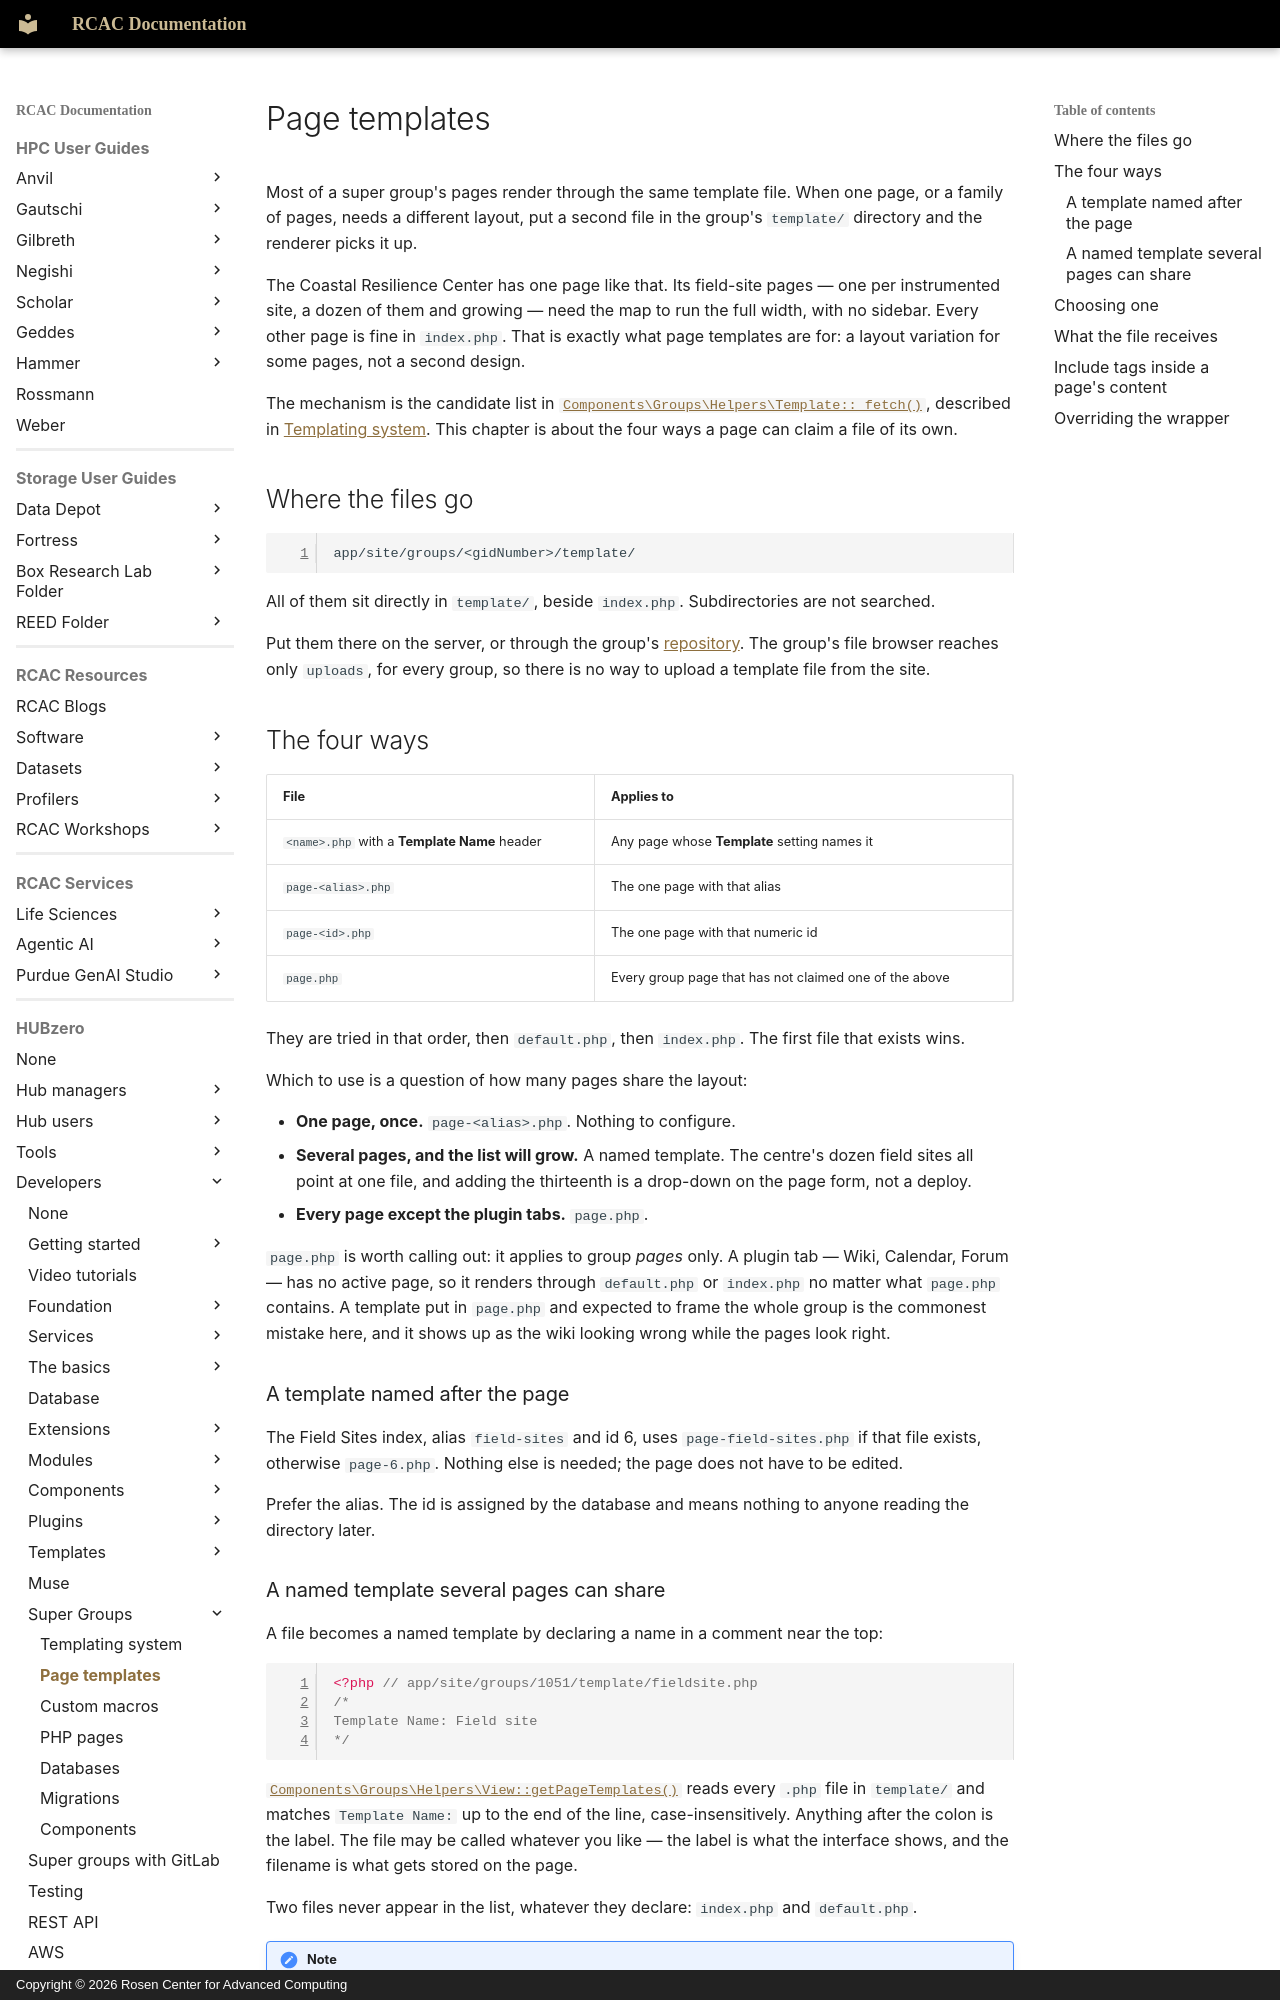

repository: PurdueRCAC/RCAC-Docs · page: hubzero/developers/supergroups/page-templates/index.html · generator: mkdocs · copyright: Copyright © 2026 Rosen Center for Advanced Computing

---
tags:
- HUBzero
render_macros: false
hubzero:
  upstream: docs/developers/13-supergroups/02-page_templates.md
  commit: 9c1a8c678002bdfb41860f90915a3589ab60339e
  status: rewritten
  reviewed-against: 2.4-main @ 91d03d0a23
  reviewed: '2026-09-10'
  screenshots: stale
  source: https://help.hubzero.org/documentation/240/webdevs/supergroups/page_templates
  source-id: '3521'
  modified: '2014-09-10'
---

# Page templates

Most of a super group's pages render through the same template file. When one
page, or a family of pages, needs a different layout, put a second file in the
group's `template/` directory and the renderer picks it up.

The Coastal Resilience Center has one page like that. Its field-site pages —
one per instrumented site, a dozen of them and growing — need the map to run
the full width, with no sidebar. Every other page is fine in `index.php`. That
is exactly what page templates are for: a layout variation for some pages,
not a second design.

The mechanism is the candidate list in
[`Components\Groups\Helpers\Template::_fetch()`](https://github.com/hubzero/hubzero-cms/blob/9c1a8c678002bdfb41860f90915a3589ab60339e/core/components/com_groups/helpers/template.php),
described in [Templating system](templating-system.md#how-the-file-is-chosen).
This chapter is about the four ways a page can claim a file of its own.

## Where the files go

```
app/site/groups/<gidNumber>/template/
```

All of them sit directly in `template/`, beside `index.php`. Subdirectories
are not searched.

Put them there on the server, or through the group's
[repository](../supergroups-gitlab.md). The group's file browser
reaches only `uploads`, for every group, so there is no way to upload a
template file from the site.

## The four ways

| File | Applies to |
|---|---|
| `<name>.php` with a **Template Name** header | Any page whose **Template** setting names it |
| `page-<alias>.php` | The one page with that alias |
| `page-<id>.php` | The one page with that numeric id |
| `page.php` | Every group page that has not claimed one of the above |

They are tried in that order, then `default.php`, then `index.php`. The first
file that exists wins.

Which to use is a question of how many pages share the layout:

- **One page, once.** `page-<alias>.php`. Nothing to configure.
- **Several pages, and the list will grow.** A named template. The centre's
    dozen field sites all point at one file, and adding the thirteenth is a
    drop-down on the page form, not a deploy.
- **Every page except the plugin tabs.** `page.php`.

`page.php` is worth calling out: it applies to group *pages* only. A plugin
tab — Wiki, Calendar, Forum — has no active page, so it renders through
`default.php` or `index.php` no matter what `page.php` contains. A template
put in `page.php` and expected to frame the whole group is the commonest
mistake here, and it shows up as the wiki looking wrong while the pages look
right.

### A template named after the page

The Field Sites index, alias `field-sites` and id 6, uses
`page-field-sites.php` if that file exists, otherwise `page-6.php`. Nothing
else is needed; the page does not have to be edited.

Prefer the alias. The id is assigned by the database and means nothing to
anyone reading the directory later.
